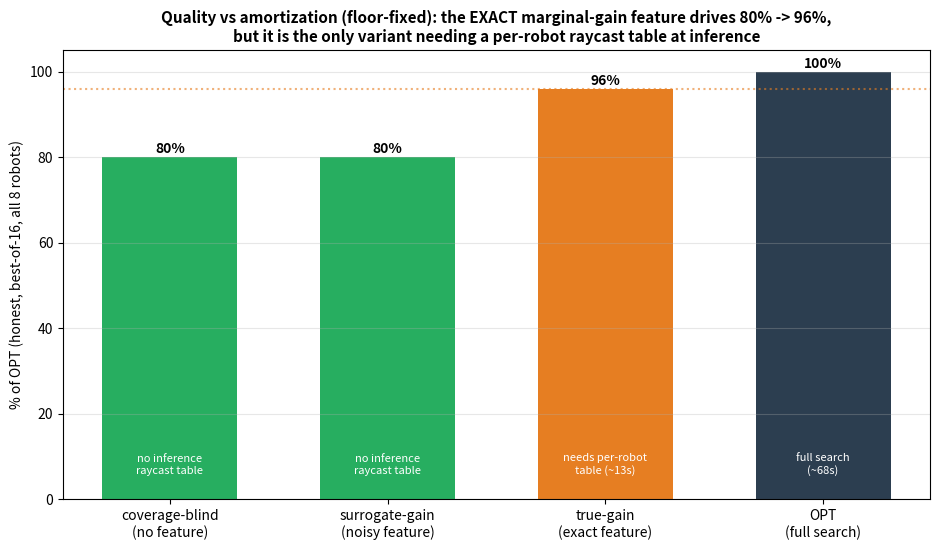

This figure's Python source: (Note: this script raises an exception after producing the figure.)
"""Honest quality-vs-amortization tradeoff (floor-fixed). best-of-16, all 8 robots, %OPT."""
import matplotlib
matplotlib.use("Agg")
import matplotlib.pyplot as plt

labels = ["coverage-blind\n(no feature)", "surrogate-gain\n(noisy feature)",
          "true-gain\n(exact feature)", "OPT\n(full search)"]
pct = [80, 80, 96, 100]
# green = fully amortized (no per-robot raycast table at inference); orange = needs table; navy = OPT
colors = ["#27ae60", "#27ae60", "#e67e22", "#2c3e50"]
amort = ["no inference\nraycast table", "no inference\nraycast table",
         "needs per-robot\ntable (~13s)", "full search\n(~68s)"]

fig, ax = plt.subplots(figsize=(9.5, 5.6))
bars = ax.bar(labels, pct, color=colors, width=0.62)
for b, p, a in zip(bars, pct, amort):
    ax.text(b.get_x() + b.get_width() / 2, p + 1.0, f"{p}%", ha="center", fontweight="bold")
    ax.text(b.get_x() + b.get_width() / 2, 6, a, ha="center", fontsize=8, color="white")
ax.axhline(96, color="#e67e22", ls=":", alpha=0.6)
ax.set_ylabel("% of OPT (honest, best-of-16, all 8 robots)")
ax.set_ylim(0, 105)
ax.set_title("Quality vs amortization (floor-fixed): the EXACT marginal-gain feature drives 80% -> 96%,\n"
             "but it is the only variant needing a per-robot raycast table at inference",
             fontsize=11, fontweight="bold")
ax.grid(axis="y", alpha=0.3)
fig.tight_layout()
fig.savefig("data/amortization_tradeoff.png", dpi=130)
print("saved data/amortization_tradeoff.png")
